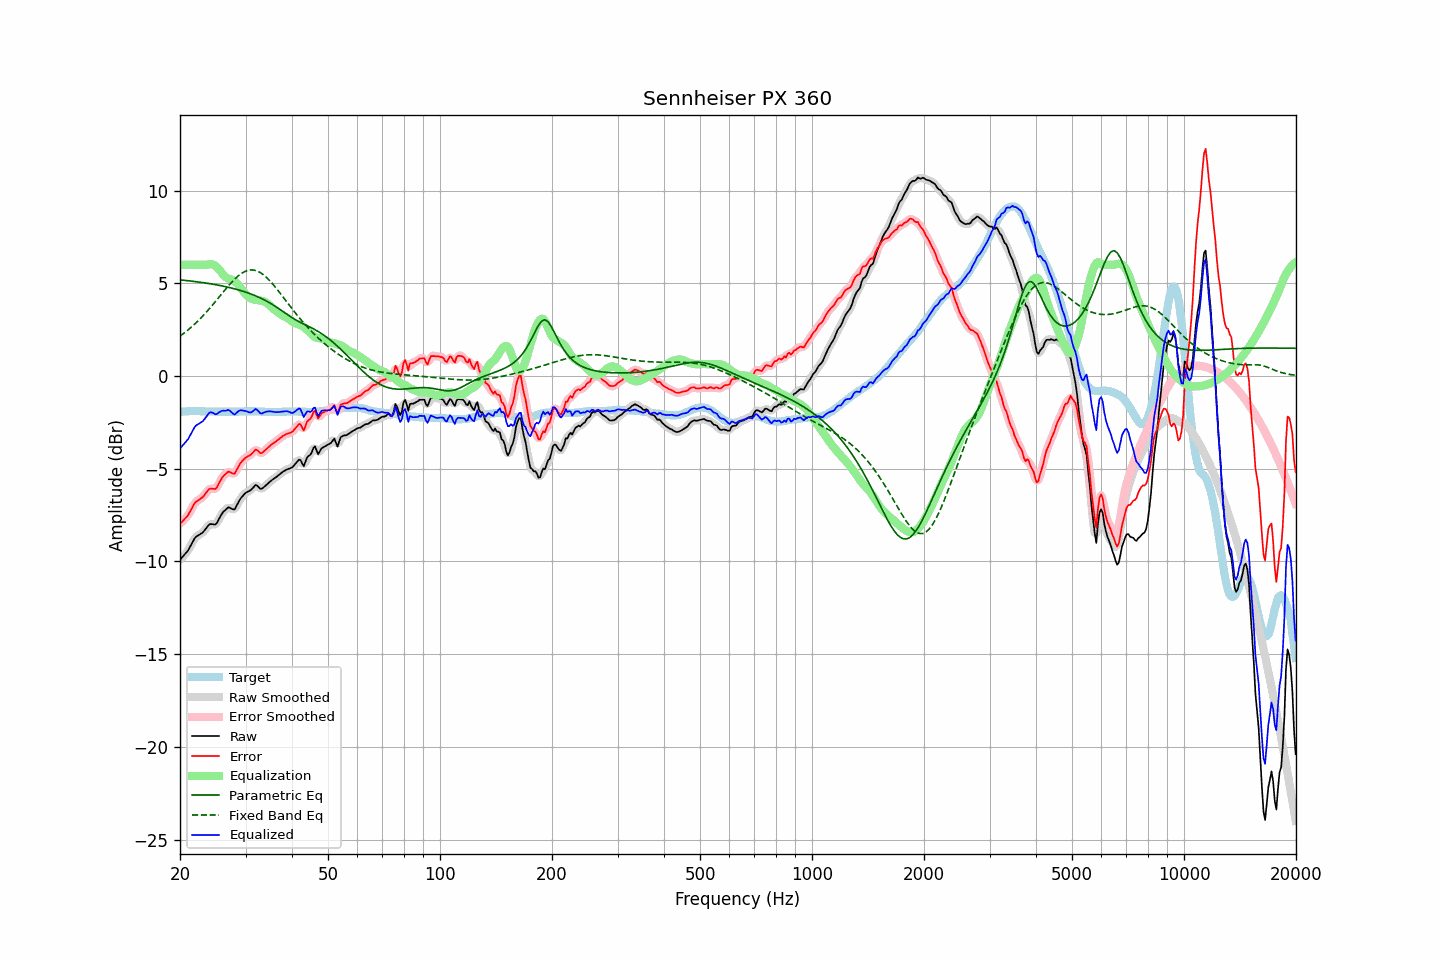

Data behind this chart, as committed beside it:
frequency, raw, error, smoothed, error_smoothed, equalization, parametric_eq, fixed_band_eq, equalized_raw, equalized_smoothed, target
20.00, -9.90, -7.97, -9.89, -7.96, 6.00, 5.19, 2.15, -3.90, -3.89, -1.94
20.20, -9.80, -7.88, -9.81, -7.89, 6.00, 5.18, 2.21, -3.80, -3.81, -1.93
20.40, -9.71, -7.80, -9.72, -7.80, 6.00, 5.17, 2.28, -3.71, -3.72, -1.92
20.61, -9.62, -7.70, -9.62, -7.71, 6.00, 5.16, 2.34, -3.62, -3.62, -1.92
20.81, -9.52, -7.62, -9.52, -7.61, 6.00, 5.15, 2.41, -3.52, -3.52, -1.91
21.02, -9.41, -7.51, -9.40, -7.50, 6.00, 5.14, 2.48, -3.41, -3.40, -1.91
21.23, -9.25, -7.36, -9.26, -7.36, 6.00, 5.13, 2.56, -3.25, -3.26, -1.90
21.44, -9.09, -7.20, -9.09, -7.20, 6.00, 5.12, 2.63, -3.09, -3.09, -1.90
21.66, -8.94, -7.04, -8.92, -7.03, 6.00, 5.11, 2.71, -2.94, -2.92, -1.90
21.87, -8.77, -6.88, -8.78, -6.89, 6.00, 5.10, 2.79, -2.77, -2.78, -1.90
22.09, -8.66, -6.78, -8.68, -6.79, 6.00, 5.09, 2.87, -2.66, -2.68, -1.89
22.31, -8.61, -6.73, -8.60, -6.71, 6.00, 5.07, 2.95, -2.61, -2.60, -1.89
22.54, -8.56, -6.67, -8.56, -6.66, 6.00, 5.06, 3.04, -2.56, -2.56, -1.90
22.76, -8.50, -6.60, -8.51, -6.61, 6.00, 5.05, 3.13, -2.50, -2.51, -1.91
22.99, -8.45, -6.55, -8.44, -6.53, 6.00, 5.04, 3.22, -2.45, -2.44, -1.91
23.22, -8.35, -6.45, -8.35, -6.44, 6.00, 5.03, 3.31, -2.35, -2.35, -1.91
23.45, -8.24, -6.33, -8.24, -6.33, 6.00, 5.01, 3.41, -2.24, -2.24, -1.92
23.69, -8.14, -6.22, -8.13, -6.21, 6.01, 5.00, 3.50, -2.12, -2.11, -1.92
23.92, -8.02, -6.11, -8.04, -6.12, 6.02, 4.99, 3.60, -2.00, -2.02, -1.92
24.16, -7.98, -6.07, -7.99, -6.08, 6.03, 4.97, 3.70, -1.95, -1.96, -1.92
24.40, -7.99, -6.08, -7.99, -6.08, 6.02, 4.96, 3.80, -1.97, -1.97, -1.92
24.65, -8.00, -6.09, -8.01, -6.10, 5.99, 4.94, 3.91, -2.01, -2.02, -1.92
24.89, -8.01, -6.10, -7.99, -6.07, 5.94, 4.93, 4.01, -2.07, -2.04, -1.92
25.14, -7.92, -6.01, -7.90, -5.98, 5.87, 4.91, 4.12, -2.05, -2.03, -1.92
25.39, -7.75, -5.82, -7.76, -5.84, 5.78, 4.89, 4.22, -1.97, -1.99, -1.93
25.65, -7.59, -5.67, -7.59, -5.67, 5.67, 4.88, 4.33, -1.92, -1.93, -1.93
25.91, -7.44, -5.51, -7.45, -5.52, 5.56, 4.86, 4.43, -1.88, -1.89, -1.93
26.16, -7.32, -5.40, -7.33, -5.40, 5.45, 4.84, 4.54, -1.87, -1.88, -1.93
26.43, -7.24, -5.32, -7.23, -5.30, 5.37, 4.82, 4.64, -1.88, -1.86, -1.93
26.69, -7.16, -5.24, -7.15, -5.23, 5.30, 4.80, 4.75, -1.86, -1.85, -1.93
26.96, -7.08, -5.16, -7.11, -5.19, 5.26, 4.78, 4.85, -1.83, -1.85, -1.93
27.23, -7.10, -5.18, -7.11, -5.19, 5.23, 4.76, 4.95, -1.87, -1.88, -1.93
27.50, -7.15, -5.23, -7.16, -5.23, 5.20, 4.74, 5.04, -1.95, -1.95, -1.93
27.77, -7.19, -5.27, -7.19, -5.26, 5.16, 4.72, 5.13, -2.03, -2.02, -1.93
28.05, -7.19, -5.27, -7.15, -5.22, 5.11, 4.70, 5.22, -2.09, -2.04, -1.93
28.33, -7.03, -5.11, -7.04, -5.11, 5.03, 4.68, 5.30, -2.00, -2.00, -1.93
28.62, -6.87, -4.94, -6.88, -4.96, 4.94, 4.65, 5.38, -1.92, -1.93, -1.93
28.90, -6.70, -4.79, -6.71, -4.79, 4.84, 4.63, 5.45, -1.87, -1.87, -1.92
29.19, -6.57, -4.66, -6.58, -4.66, 4.72, 4.60, 5.52, -1.85, -1.85, -1.92
29.48, -6.47, -4.56, -6.46, -4.55, 4.61, 4.57, 5.57, -1.86, -1.86, -1.92
29.78, -6.37, -4.47, -6.37, -4.47, 4.50, 4.55, 5.62, -1.87, -1.87, -1.91
30.08, -6.29, -4.39, -6.30, -4.40, 4.40, 4.52, 5.66, -1.89, -1.90, -1.91
30.38, -6.24, -4.34, -6.25, -4.34, 4.32, 4.49, 5.69, -1.93, -1.93, -1.91
30.68, -6.20, -4.30, -6.20, -4.29, 4.24, 4.46, 5.71, -1.96, -1.96, -1.91
30.99, -6.15, -4.25, -6.14, -4.24, 4.19, 4.43, 5.72, -1.97, -1.96, -1.91
31.30, -6.06, -4.16, -6.05, -4.15, 4.14, 4.39, 5.72, -1.92, -1.91, -1.91
31.61, -5.97, -4.07, -5.96, -4.06, 4.12, 4.36, 5.71, -1.85, -1.85, -1.91
31.93, -5.87, -3.97, -5.91, -4.00, 4.10, 4.32, 5.69, -1.77, -1.81, -1.91
32.24, -5.91, -4.00, -5.93, -4.02, 4.09, 4.29, 5.66, -1.82, -1.84, -1.92
32.57, -6.00, -4.09, -5.99, -4.08, 4.08, 4.25, 5.62, -1.92, -1.92, -1.92
32.89, -6.08, -4.17, -6.06, -4.14, 4.07, 4.21, 5.58, -2.02, -1.99, -1.92
33.22, -6.07, -4.15, -6.06, -4.14, 4.05, 4.17, 5.52, -2.02, -2.01, -1.93
33.55, -6.00, -4.08, -6.01, -4.09, 4.03, 4.12, 5.45, -1.98, -1.99, -1.93
33.89, -5.93, -4.00, -5.94, -4.00, 3.99, 4.08, 5.38, -1.94, -1.95, -1.94
34.23, -5.85, -3.92, -5.85, -3.92, 3.94, 4.03, 5.30, -1.92, -1.92, -1.94
34.57, -5.77, -3.84, -5.77, -3.84, 3.87, 3.98, 5.22, -1.91, -1.91, -1.94
34.92, -5.69, -3.76, -5.70, -3.76, 3.79, 3.93, 5.13, -1.91, -1.91, -1.94
35.27, -5.62, -3.69, -5.63, -3.69, 3.71, 3.88, 5.03, -1.92, -1.92, -1.94
35.62, -5.56, -3.63, -5.56, -3.63, 3.63, 3.83, 4.93, -1.93, -1.93, -1.94
35.97, -5.50, -3.57, -5.50, -3.57, 3.56, 3.77, 4.82, -1.94, -1.94, -1.94
... 635 more rows
